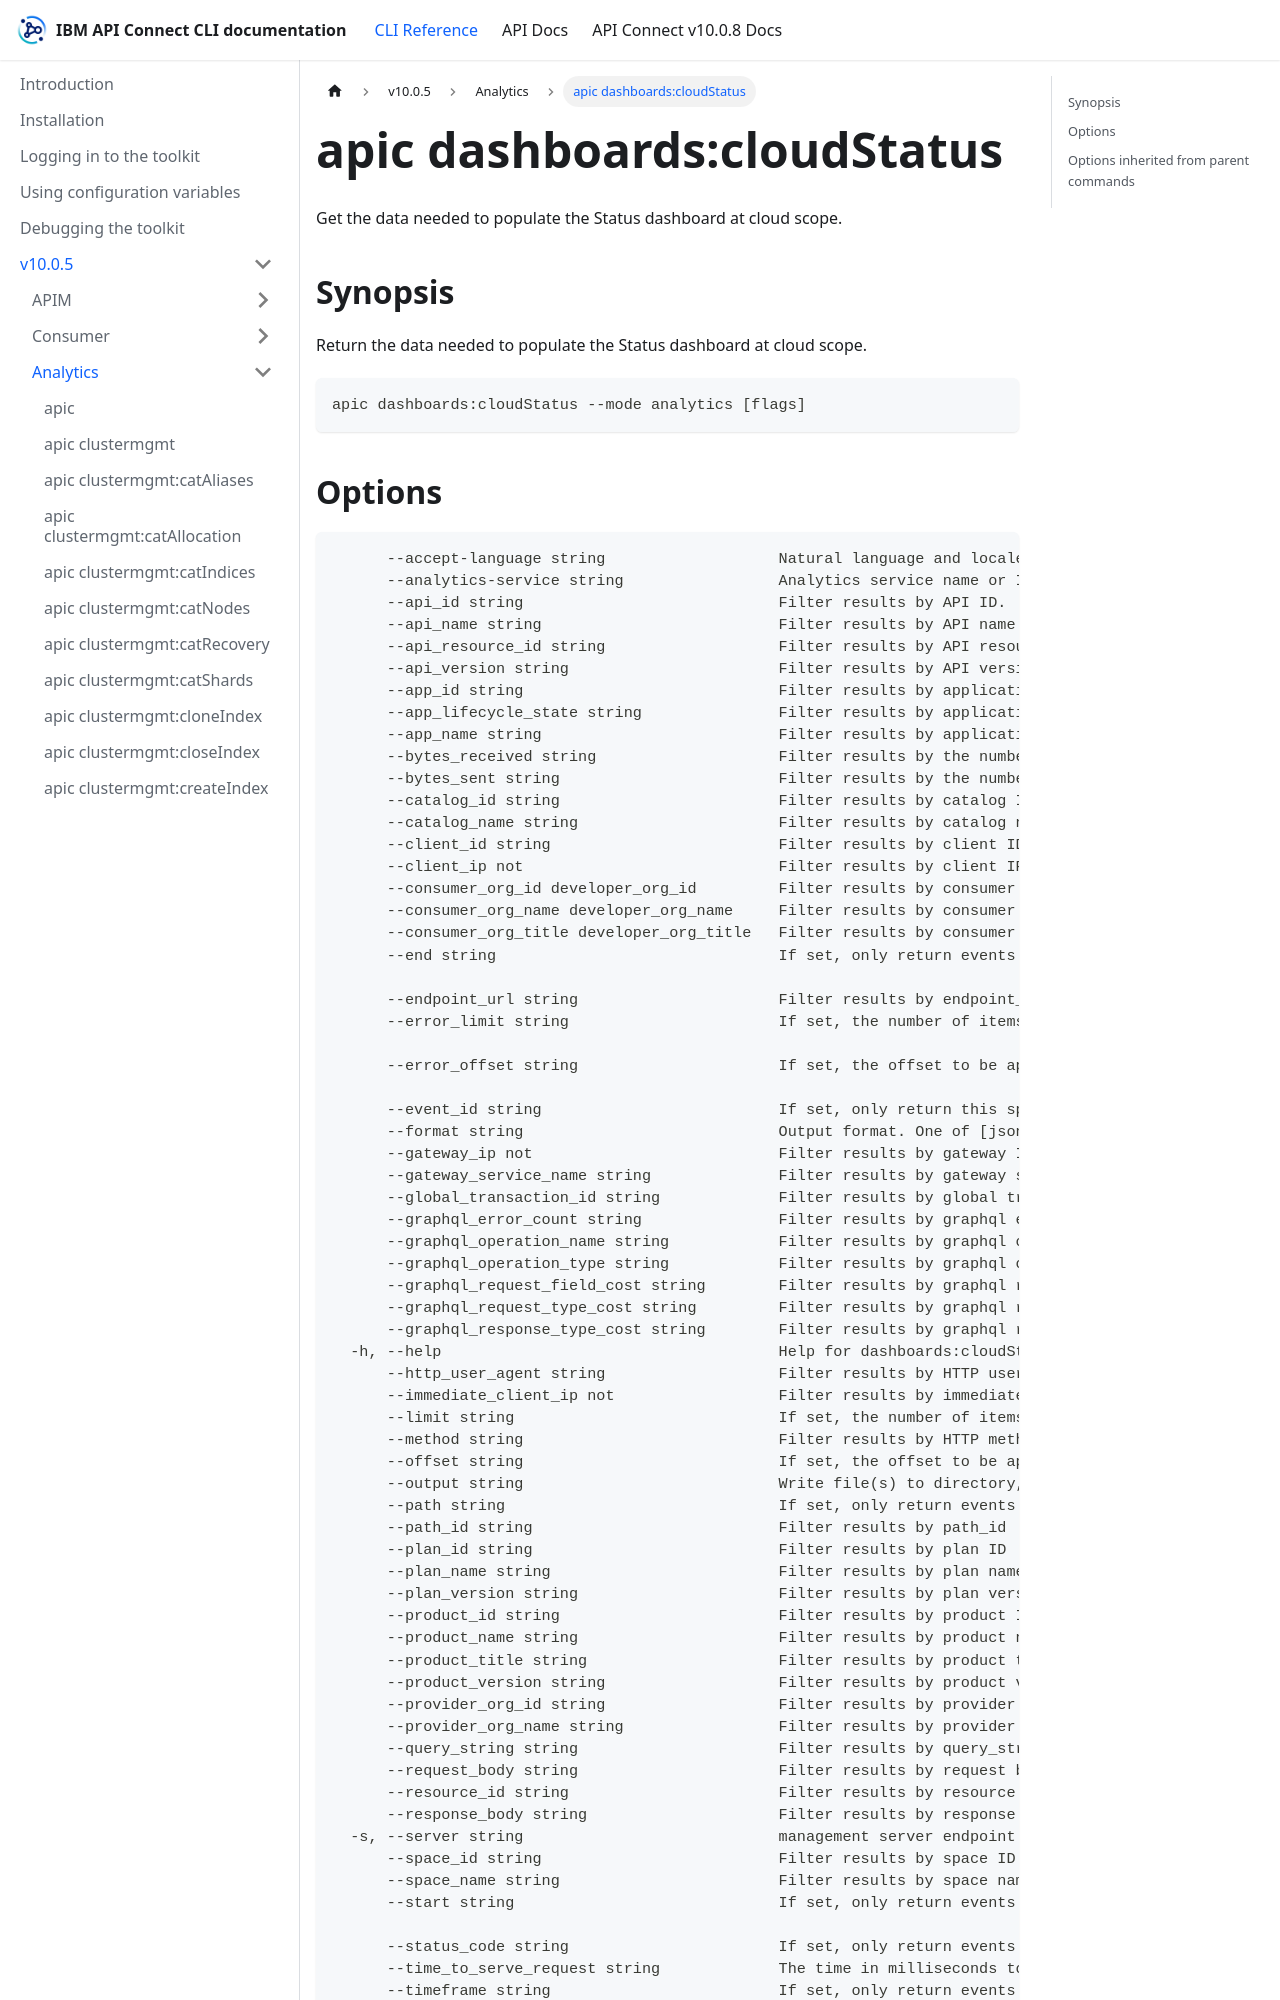

repository: ibm-apiconnect/clidocs · page: docs/v1005/analytics/apic_dashboards_cloudStatus.html · generator: docusaurus

# apic dashboards:cloudStatus

Get the data needed to populate the Status dashboard at cloud scope.

## Synopsis

Return the data needed to populate the Status dashboard at cloud scope.

```
apic dashboards:cloudStatus --mode analytics [flags]
```
